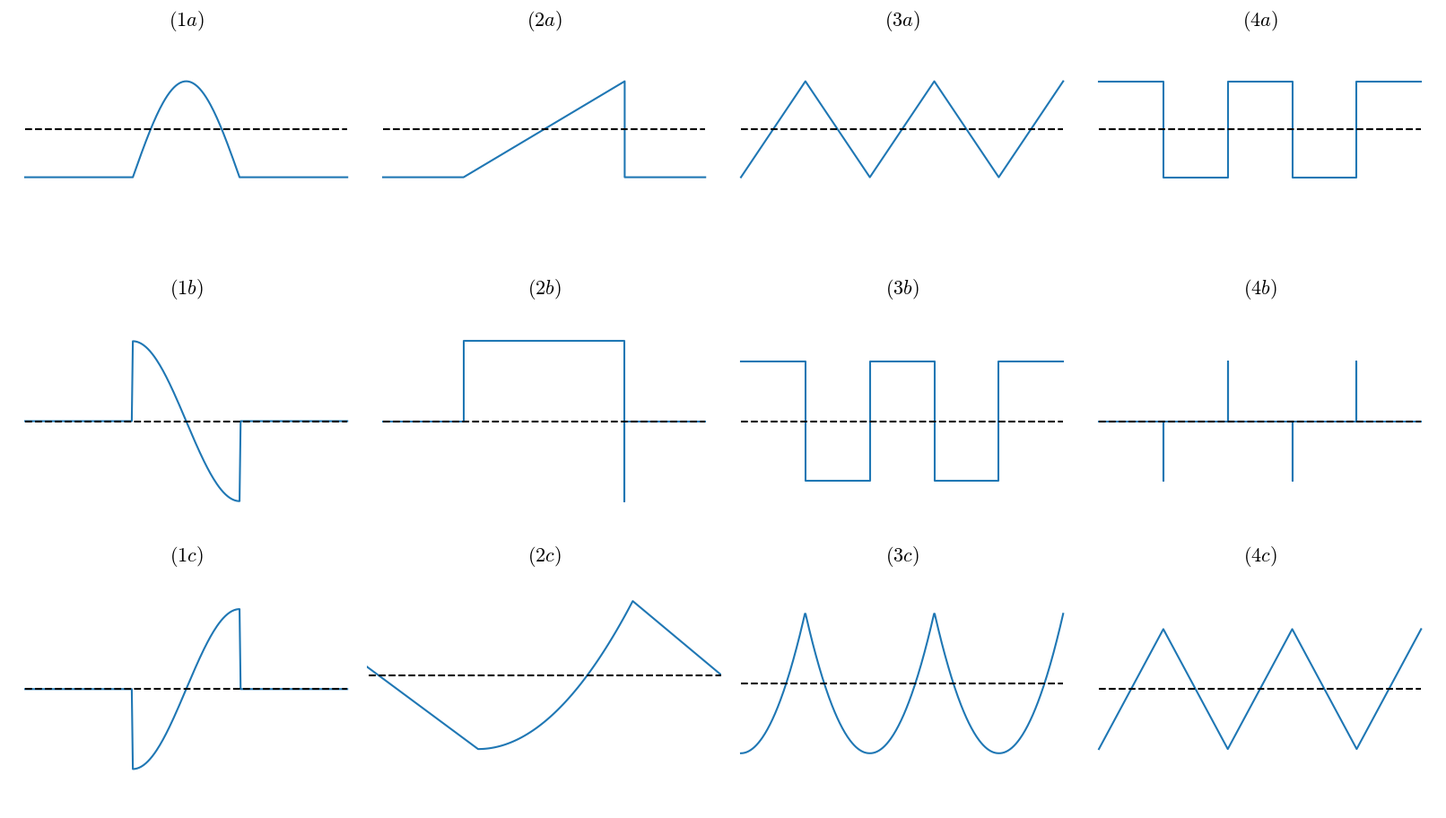

The script that saved this image:
%pip install matplotlib numpy
import matplotlib.pyplot as plt
import numpy as np
from matplotlib.backends.backend_pdf import PdfPages



# Устанавливаем шрифт CMU Serif
plt.rcParams['font.family'] = 'CMU Serif'
plt.rcParams['mathtext.fontset'] = 'cm'
plt.rcParams['font.size'] = 14
plt.rcParams['axes.titlesize'] = 16
plt.rcParams['axes.labelsize'] = 15
plt.rcParams['xtick.labelsize'] = 13
plt.rcParams['ytick.labelsize'] = 13
plt.rcParams['legend.fontsize'] = 12

x = np.linspace(-np.pi, np.pi, 300)

x1 = np.linspace(-np.pi, -np.pi/2, 100)
x2 = np.linspace(-np.pi/2, np.pi/2, 100)
x3 = np.linspace(np.pi/2, np.pi, 100)

y =     [0 for _ in x1] + [np.cos(x_) for x_ in x2] + [0 for _ in x3]
y_dif = [0 for _ in x1] + [-np.sin(x_) for x_ in x2] + [0 for _ in x3]
y_int = [0 for _ in x1] + [np.sin(x_) for x_ in x2] + [0 for _ in x3]

y_pila = [0, 0, 1, 0, 0]
x_pila = [-np.pi, -np.pi/2, np.pi/2, np.pi/2, np.pi]

y_pila_dif = [0, 0, 1, 1, -1, 0, 0]
x_pila_dif = [-np.pi, -np.pi/2, -np.pi/2,np.pi/2, np.pi/2,np.pi/2, np.pi]

x_pila_int = [-np.pi / 2, 0.2] + [_ for _ in np.linspace(0.2, np.pi/2, 100)] + [np.pi/2, np.pi]
y_pila_int = [np.pi ** 2 / 4, 0] + [x_**2 for x_ in np.linspace(0, np.pi/2, 100)] + [np.pi ** 2 / 4, 0]
np.pi ** 2 / 4

y_tr = [0, 1, 0, 1, 0, 1]
x_tr = [-1.5, -1, -0.5, 0, 0.5, 1]

y_tr_dif = [   1,  1,   -1,   -1,    1, 1,  -1,  -1,  1,   1]
x_tr_dif = [-1.5, -1,   -1, -0.5, -0.5, 0,   0, 0.5,  0.5, 1]

x_tr_int = np.linspace(-1.5, 1, 500)
y_tr_int = [(dl + 1.5)**2 for dl in np.linspace(-1.5, -1, 100)] + [(dl + 0.5)**2 for dl in np.linspace(-1, -0.5, 100)] + \
    [(dl + 0.5)**2 for dl in np.linspace(-0.5, 0, 100)] + [(dl - 0.5)**2 for dl in np.linspace(0, 0.5, 100)] + \
    [(dl - 0.5)**2 for dl in np.linspace(0.5, 1, 100)]
max(y_pila_int),min(y_pila_int)

y_meandr = [   1,  1,   0,   0,    1, 1,  0,  0,  1,   1]
x_meandr = [-1.5, -1,   -1, -0.5, -0.5, 0,   0, 0.5,  0.5, 1]

y_meandr_dif = [   0,  0, -1,  0,    0,    1,    0,  0, -1,  0,    0,    1,    0,   0]
x_meandr_dif = [-1.5, -1, -1, -1, -0.5, -0.5, -0.5,  0,  0,  0,  0.5,  0.5,  0.5,   1]

y_meandr_int = [-0.5, 0.5, -0.5, 0.5, -0.5, 0.5]
x_meandr_int = [-1.5, -1, -0.5, 0, 0.5, 1]

with PdfPages("theory_charts_int_dif.pdf") as pdf:
    figure, axes = plt.subplots(3, 4)

    figure.set_size_inches(16,9)

    # Синусойда
    axes[0][0].axis('off')
    axes[1][0].axis('off')
    axes[2][0].axis('off')

    axes[0][0].set_ylim(-1, 1.5)
    axes[1][0].set_ylim(-1.5, 1.5)
    axes[2][0].set_ylim(-1.5, 1.5)

    axes[0][0].plot(x, y)
    axes[0][0].plot([min(x), max(x)], [0.5, 0.5], linestyle = 'dashed', color='black')
    axes[0][0].set_title("$(1a)$")

    axes[1][0].plot(x, y_dif)
    axes[1][0].plot([min(x), max(x)], [0, 0], linestyle = 'dashed', color='black')
    axes[1][0].set_title("$(1b)$")

    axes[2][0].plot(x, y_int)
    axes[2][0].plot([min(x), max(x)], [0, 0], linestyle = 'dashed', color='black')
    axes[2][0].set_title("$(1c)$")

    # Пила

    axes[0][1].axis('off')
    axes[1][1].axis('off')
    axes[2][1].axis('off')

    axes[0][1].set_ylim(-1, 1.5)
    axes[1][1].set_ylim(-1.5, 1.5)
    axes[2][1].set_ylim(-1, 3)
    axes[2][1].set_xlim(-np.pi/4, 3*np.pi / 4)

    axes[0][1].plot(x_pila, y_pila)
    axes[0][1].plot([-np.pi, np.pi], [0.5, 0.5], linestyle = 'dashed', color='black')
    axes[0][1].set_title("$(2a)$")

    axes[1][1].plot(x_pila_dif, y_pila_dif)
    axes[1][1].plot([-np.pi, np.pi], [0, 0], linestyle = 'dashed', color='black')
    axes[1][1].set_title("$(2b)$")

    axes[2][1].plot(x_pila_int, y_pila_int)
    axes[2][1].plot([-np.pi, np.pi], [np.pi**2 / 8, np.pi**2/ 8], linestyle = 'dashed', color='black')
    axes[2][1].set_title("$(2c)$")

    # Треугольник

    axes[0][2].axis('off')
    axes[1][2].axis('off')
    axes[2][2].axis('off')

    axes[0][2].set_ylim(-1, 1.5)
    axes[1][2].set_ylim(-2, 2)
    axes[2][2].set_ylim(-0.1, 0.33)

    axes[0][2].plot(x_tr, y_tr)
    axes[0][2].plot([-1.5, 1], [0.5, 0.5], linestyle = 'dashed', color='black')
    axes[0][2].set_title("$(3a)$")


    axes[1][2].plot(x_tr_dif, y_tr_dif)
    axes[1][2].plot([-1.5, 1], [0, 0], linestyle = 'dashed', color='black')
    axes[1][2].set_title("$(3b)$")

    axes[2][2].plot(x_tr_int, y_tr_int)
    axes[2][2].plot([-1.5, 1], [0.125, 0.125], linestyle = 'dashed', color='black')
    axes[2][2].set_title("$(3c)$")

    # Квадрат

    axes[0][3].axis('off')
    axes[1][3].axis('off')
    axes[2][3].axis('off')

    axes[0][3].set_ylim(-1, 1.5)
    axes[1][3].set_ylim(-2, 2)
    axes[2][3].set_ylim(-1, 1)

    axes[0][3].plot(x_meandr, y_meandr)
    axes[0][3].plot([-1.5, 1], [0.5, 0.5], linestyle = 'dashed', color='black')
    axes[0][3].set_title("$(4a)$")


    axes[1][3].plot(x_meandr_dif, y_meandr_dif)
    axes[1][3].plot([-1.5, 1], [0, 0], linestyle = 'dashed', color='black')
    axes[1][3].set_title("$(4b)$")

    axes[2][3].plot(x_meandr_int, y_meandr_int)
    axes[2][3].plot([-1.5, 1], [0, 0], linestyle = 'dashed', color='black')
    axes[2][3].set_title("$(4c)$")
    
    plt.tight_layout(pad=0.2)  # Увеличенный отступ
    pdf.savefig(bbox_inches='tight', dpi=300)
    plt.show()
    plt.close()

figure.savefig('theory_charts_int_dif.pdf', dpi=300, transparent=True)
